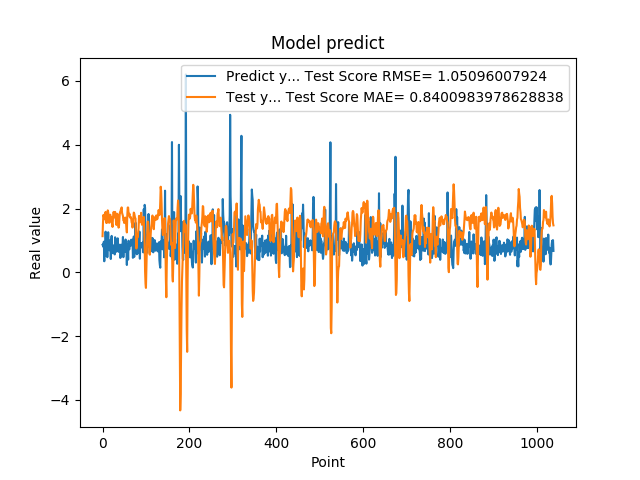

Source data for this figure (header and first rows):
8.640019893646240234e-01, 1.133676982688569090e+00
8.469420075416564941e-01, 1.553994278878376045e+00
7.976629734039306641e-01, 1.799885877552136915e+00
9.608020186424257592e-01, 1.748884219949184970e+00
3.470349907875061035e-01, 1.664735372780182798e+00
9.546210169792177513e-01, 1.823902634274276124e+00
5.251880288124084473e-01, 1.775640011079286484e+00
1.275226235389709695e+00, 1.895143455849892966e+00
8.723750114440917969e-01, 1.559516490545362677e+00
7.321749925613403320e-01, 1.565989934560229502e+00
7.640249729156494141e-01, 1.550711286884662865e+00
4.752210080623626154e-01, 1.733882590571806936e+00
7.414129972457885742e-01, 1.942955621355058726e+00
1.258002042770385520e+00, 1.888909519432894202e+00
7.274609804153442383e-01, 1.695622494053028451e+00
7.892770171165466309e-01, 1.553810088816632629e+00
6.914690136909484863e-01, 1.558892928453477156e+00
7.093830108642578125e-01, 1.807992782930664788e+00
1.014547944068908691e+00, 1.803826352336382000e+00
4.182830154895783026e-01, 1.710681811248353501e+00
1.002280950546264648e+00, 1.738663222359917659e+00
1.143296003341674805e+00, 1.576586901281980646e+00
6.746559739112854004e-01, 1.522913345643368777e+00
6.009536385536193848e-01, 1.423751943531144537e+00
6.538079977035522461e-01, 1.689244018271679915e+00
7.814120054244995117e-01, 1.882509153829643234e+00
8.469259738922119141e-01, 1.896324811788695941e+00
6.482390165328979492e-01, 1.719485381738561580e+00
5.623700022697448730e-01, 1.773898317363436394e+00
1.099647998809814453e+00, 1.894552499987867344e+00
9.541710019111632191e-01, 1.814965872302017669e+00
6.694499850273132324e-01, 1.574713358305753319e+00
6.464660167694091797e-01, 1.486948037793712540e+00
8.223180174827575684e-01, 1.676381079657882633e+00
8.300920128822326660e-01, 1.836074864414106500e+00
1.067314028739929199e+00, 1.707164428472566220e+00
6.827279925346374512e-01, 1.523884953248222596e+00
6.464239954948425293e-01, 1.401888904911971379e+00
6.881093978881835938e-01, 1.470833332611246602e+00
6.500350236892700195e-01, 1.709661430558373274e+00
8.693690299987792969e-01, 1.877122228021708139e+00
4.518609941005706787e-01, 1.880845741972643870e+00
4.952389895915984552e-01, 1.960143459902389029e+00
6.850870251655578613e-01, 1.984005406856723219e+00
8.653740286827087402e-01, 2.035944754527242662e+00
7.400469779968261719e-01, 1.863629707614197217e+00
8.204330205917358398e-01, 1.817555135901492758e+00
1.108605027198791504e+00, 1.765457855254133568e+00
4.751499891281127930e-01, 1.629214870195311082e+00
9.457899928092955433e-01, 1.632855216150581823e+00
7.877500057220458984e-01, 1.548122444313116075e+00
9.367713332176208496e-01, 1.709436323588856776e+00
6.470239758491516113e-01, 1.591686742011189981e+00
1.029777050018310325e+00, 1.715537103005978947e+00
9.328820109367371716e-01, 1.574240337794728051e+00
7.528370022773742676e-01, 1.408247452336911065e+00
2.307340055704117099e-01, 1.251424411650062796e+00
8.772729635238647461e-01, 1.784434229926208815e+00
7.876309752464294434e-01, 2.032827556720478324e+00
3.992269933223724365e-01, 2.032685826373238580e+00
9.923512339591979980e-01, 1.827158497756802502e+00
... 979 more rows
